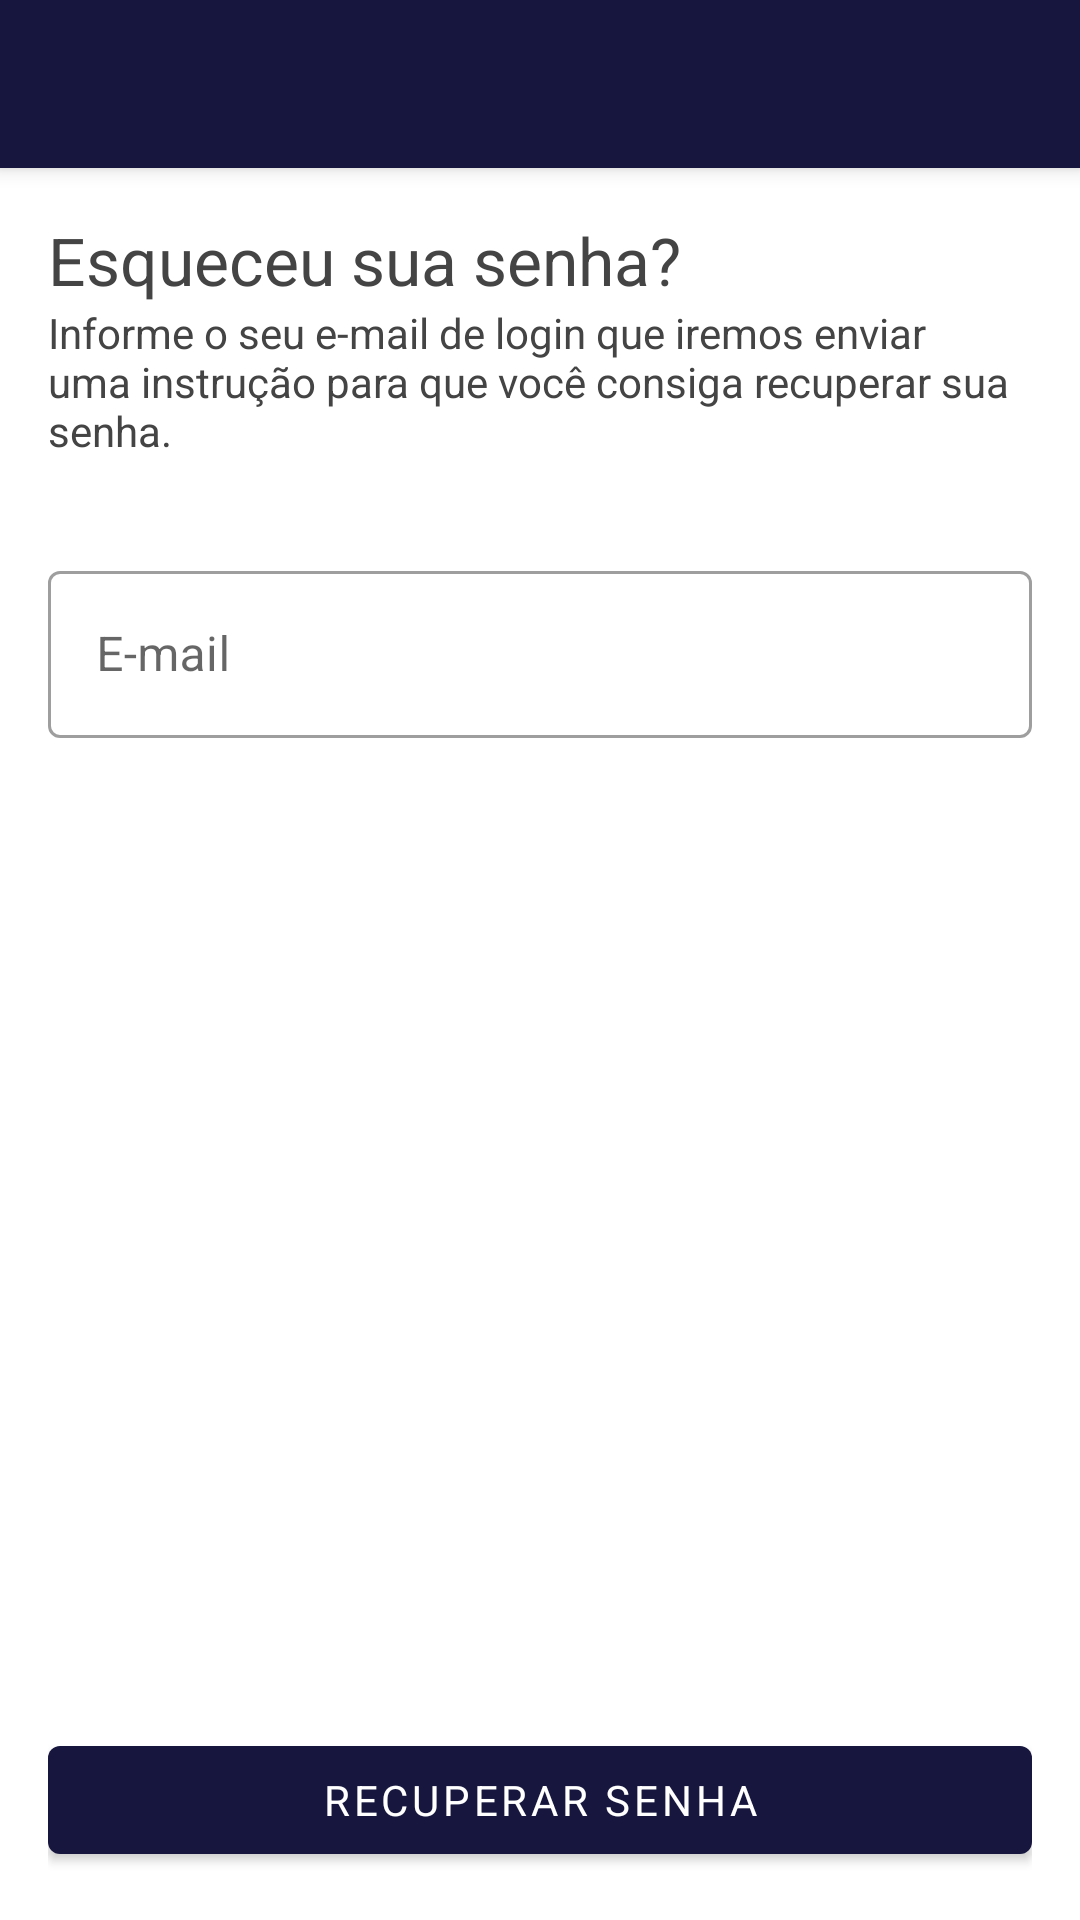

Produce the Android XML layout that renders to this screen, including the resource entries it uses.
<!-- AndroidManifest.xml: activity theme Theme.Tupi.NoActionBar -->
<!-- res/layout/activity_recuperar_senha.xml -->
<?xml version="1.0" encoding="utf-8"?>
<androidx.coordinatorlayout.widget.CoordinatorLayout xmlns:android="http://schemas.android.com/apk/res/android"
    xmlns:app="http://schemas.android.com/apk/res-auto"
    xmlns:tools="http://schemas.android.com/tools"
    android:layout_width="match_parent"
    android:layout_height="match_parent"
    tools:context=".activities.recuperar_senha.RecuperarSenhaActivity">

    <com.google.android.material.appbar.AppBarLayout
        android:layout_width="match_parent"
        android:layout_height="wrap_content"
        android:theme="@style/Theme.Tupi.AppBarOverlay">

        <androidx.appcompat.widget.Toolbar
            android:id="@+id/toolbar"
            android:layout_width="match_parent"
            android:layout_height="?attr/actionBarSize"
            android:background="?attr/colorPrimary"
            app:popupTheme="@style/Theme.Tupi.PopupOverlay" />

    </com.google.android.material.appbar.AppBarLayout>

    <androidx.appcompat.widget.LinearLayoutCompat
        android:layout_width="match_parent"
        android:layout_height="match_parent"
        android:orientation="vertical"
        android:padding="16dp"
        app:layout_behavior="@string/appbar_scrolling_view_behavior">

        <TextView
            android:layout_width="wrap_content"
            android:layout_height="wrap_content"
            android:text="@string/esqueceu_senha_interrogacao"
            android:textAppearance="@style/TextAppearance.AppCompat.Large" />

        <TextView
            android:layout_width="wrap_content"
            android:layout_height="wrap_content"
            android:text="@string/esqueceu_senha_info"
            android:textAppearance="@style/TextAppearance.AppCompat.Small" />

        <com.google.android.material.textfield.TextInputLayout
            android:id="@+id/email"
            style="@style/Widget.MaterialComponents.TextInputLayout.OutlinedBox"
            android:layout_width="match_parent"
            android:layout_height="wrap_content"
            android:layout_marginTop="32dp"
            android:hint="@string/email">

            <com.google.android.material.textfield.TextInputEditText
                android:layout_width="match_parent"
                android:layout_height="wrap_content"
                android:inputType="text|textEmailAddress" />

        </com.google.android.material.textfield.TextInputLayout>


        <Space
            android:layout_width="wrap_content"
            android:layout_height="match_parent"
            android:layout_weight="1" />

        <com.google.android.material.button.MaterialButton
            android:layout_width="match_parent"
            android:layout_height="wrap_content"
            android:text="@string/recuperar_senha"
            android:onClick="onRecuperar"
            />

    </androidx.appcompat.widget.LinearLayoutCompat>

</androidx.coordinatorlayout.widget.CoordinatorLayout>
<!-- resources referenced by this layout -->
<resources>
  <string name="email">E-mail</string>
  <string name="esqueceu_senha_info">Informe o seu e-mail de login que iremos enviar uma instrução para que você consiga recuperar sua senha.</string>
  <string name="esqueceu_senha_interrogacao">Esqueceu sua senha?</string>
  <string name="recuperar_senha">Recuperar senha</string>
  <style name="Theme.Tupi.AppBarOverlay" parent="ThemeOverlay.AppCompat.Dark.ActionBar" />
  <style name="Theme.Tupi.PopupOverlay" parent="ThemeOverlay.AppCompat.Light" />
  <style name="Theme.Tupi.NoActionBar">
          <item name="windowActionBar">false</item>
          <item name="windowNoTitle">true</item>
  
          <item name="android:windowActivityTransitions">true</item>
          <item name="android:windowContentTransitions">true</item>
      </style>
</resources>
